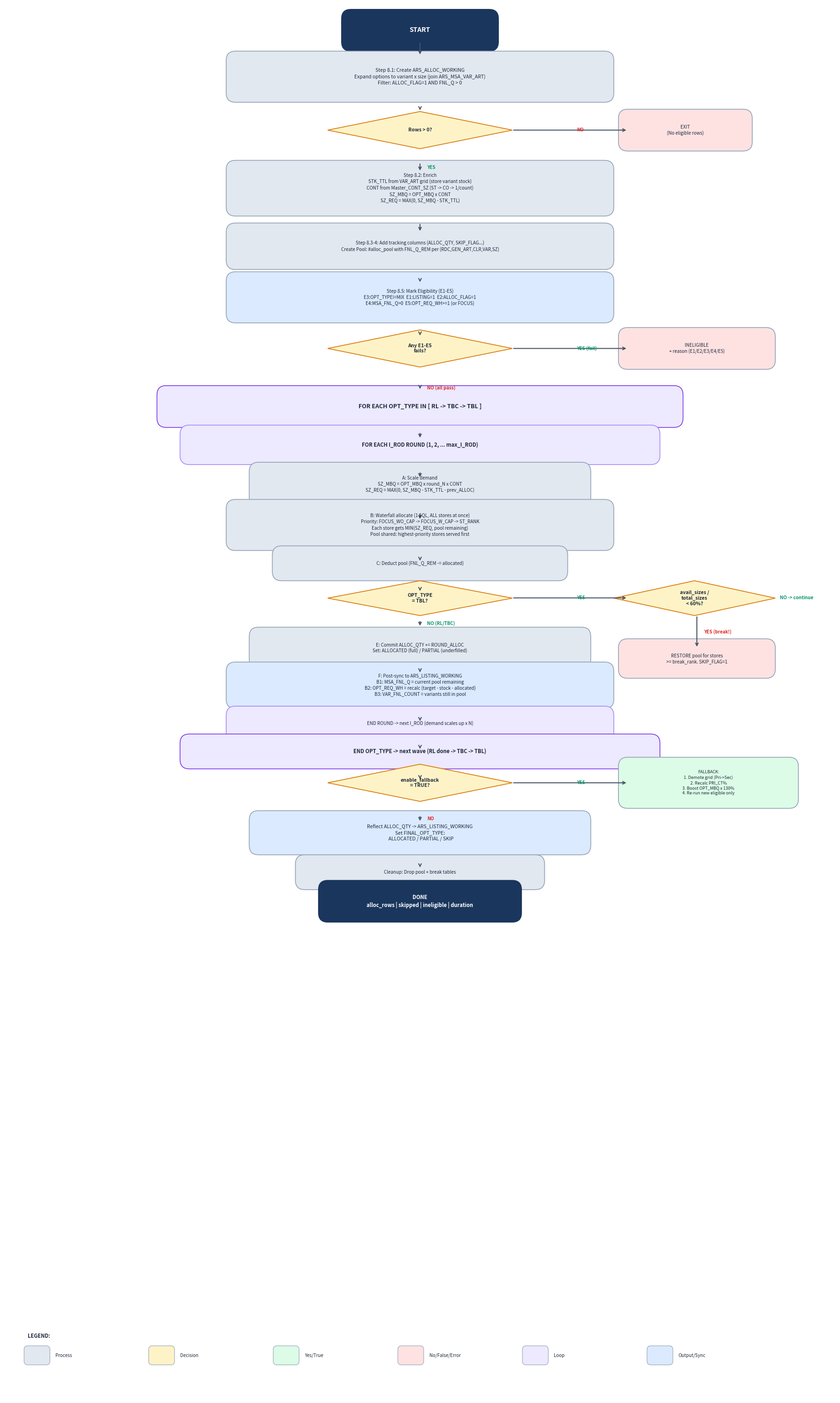

The matplotlib source for this figure:
import matplotlib
matplotlib.use('Agg')
import matplotlib.pyplot as plt
from matplotlib.patches import FancyBboxPatch

fig, ax = plt.subplots(1, 1, figsize=(18, 30))
ax.set_xlim(0, 18)
ax.set_ylim(0, 30)
ax.axis('off')
fig.patch.set_facecolor('white')

C_START = '#1a365d'
C_PROC = '#e2e8f0'
C_DEC = '#fef3c7'
C_YES = '#dcfce7'
C_NO = '#fee2e2'
C_LOOP = '#ede9fe'
C_OUT = '#dbeafe'
C_ARR = '#475569'
C_TXT = '#1e293b'

def box(x, y, w, h, text, color, border='#94a3b8', fs=8, bold=False):
    r = FancyBboxPatch((x, y), w, h, boxstyle="round,pad=0.2", facecolor=color, edgecolor=border, linewidth=1.2)
    ax.add_patch(r)
    ax.text(x+w/2, y+h/2, text, ha='center', va='center', fontsize=fs, color=C_TXT,
            fontweight='bold' if bold else 'normal', linespacing=1.3, fontfamily='sans-serif')

def diamond(x, y, w, h, text, color=C_DEC, fs=7.5):
    pts = [(x+w/2, y+h), (x+w, y+h/2), (x+w/2, y), (x, y+h/2)]
    ax.add_patch(plt.Polygon(pts, facecolor=color, edgecolor='#d97706', linewidth=1.2))
    ax.text(x+w/2, y+h/2, text, ha='center', va='center', fontsize=fs, color=C_TXT, fontweight='bold', linespacing=1.2)

def arr(x1, y1, x2, y2, label='', side='right', lc=None):
    ax.annotate('', xy=(x2, y2), xytext=(x1, y1), arrowprops=dict(arrowstyle='->', color=C_ARR, lw=1.5))
    if label:
        mx, my = (x1+x2)/2, (y1+y2)/2
        c = lc or ('#059669' if 'YES' in label.upper() else '#dc2626')
        ha = 'left' if side == 'right' else 'right'
        off = 0.15 if side == 'right' else -0.15
        ax.text(mx+off, my, label, fontsize=7, color=c, fontweight='bold', ha=ha, va='center')

# ═══ FLOWCHART ═══
Y = 29.2
box(7.5, Y, 3, 0.5, 'START', C_START, C_START, fs=10, bold=True)
ax.texts[-1].set_color('white')

Y -= 1; arr(9, 29.2, 9, Y+0.7)
box(5, Y-0.1, 8, 0.7, 'Step 8.1: Create ARS_ALLOC_WORKING\nExpand options to variant x size (join ARS_MSA_VAR_ART)\nFilter: ALLOC_FLAG=1 AND FNL_Q > 0', C_PROC, fs=7.5)

Y -= 1.2; arr(9, Y+0.8, 9, Y+0.7)
diamond(7, Y-0.1, 4, 0.8, 'Rows > 0?')
arr(11, Y+0.3, 13.5, Y+0.3, 'NO')
box(13.5, Y+0.05, 2.5, 0.5, 'EXIT\n(No eligible rows)', C_NO, fs=7)
Y -= 1.2; arr(9, Y+0.8, 9, Y+0.6, 'YES')

box(5, Y-0.15, 8, 0.8, 'Step 8.2: Enrich\nSTK_TTL from VAR_ART grid (store variant stock)\nCONT from Master_CONT_SZ (ST -> CO -> 1/count)\nSZ_MBQ = OPT_MBQ x CONT\nSZ_REQ = MAX(0, SZ_MBQ - STK_TTL)', C_PROC, fs=7)

Y -= 1.2; arr(9, Y+0.7, 9, Y+0.5)
box(5, Y-0.1, 8, 0.6, 'Step 8.3-4: Add tracking columns (ALLOC_QTY, SKIP_FLAG...)\nCreate Pool: #alloc_pool with FNL_Q_REM per (RDC,GEN_ART,CLR,VAR,SZ)', C_PROC, fs=7)

Y -= 1.1; arr(9, Y+0.6, 9, Y+0.5)
box(5, Y-0.15, 8, 0.7, 'Step 8.5: Mark Eligibility (E1-E5)\nE3:OPT_TYPE!=MIX  E1:LISTING=1  E2:ALLOC_FLAG=1\nE4:MSA_FNL_Q>0  E5:OPT_REQ_WH>=1 (or FOCUS)', C_OUT, fs=7)

Y -= 1.1; arr(9, Y+0.55, 9, Y+0.45)
diamond(7, Y-0.2, 4, 0.8, 'Any E1-E5\nfails?')
arr(11, Y+0.2, 13.5, Y+0.2, 'YES (fail)')
box(13.5, Y-0.05, 3, 0.5, 'INELIGIBLE\n+ reason (E1/E2/E3/E4/E5)', C_NO, fs=7)
Y -= 1.2; arr(9, Y+0.6, 9, Y+0.5, 'NO (all pass)')

# MAIN LOOP
box(3.5, Y-0.1, 11, 0.5, 'FOR EACH OPT_TYPE IN [ RL -> TBC -> TBL ]', C_LOOP, '#7c3aed', fs=9, bold=True)
Y -= 0.8; arr(9, Y+0.4, 9, Y+0.25)
box(4, Y-0.1, 10, 0.45, 'FOR EACH I_ROD ROUND (1, 2, ... max_I_ROD)', C_LOOP, '#a78bfa', fs=8, bold=True)

Y -= 0.8; arr(9, Y+0.35, 9, Y+0.2)
box(5.5, Y-0.2, 7, 0.55, 'A: Scale demand\nSZ_MBQ = OPT_MBQ x round_N x CONT\nSZ_REQ = MAX(0, SZ_MBQ - STK_TTL - prev_ALLOC)', C_PROC, fs=7)

Y -= 0.9; arr(9, Y+0.35, 9, Y+0.2)
box(5, Y-0.25, 8, 0.7, 'B: Waterfall allocate (1 SQL, ALL stores at once)\nPriority: FOCUS_WO_CAP -> FOCUS_W_CAP -> ST_RANK\nEach store gets MIN(SZ_REQ, pool remaining)\nPool shared: highest-priority stores served first', C_PROC, fs=7)

Y -= 0.8; arr(9, Y+0.2, 9, Y+0.1)
box(6, Y-0.1, 6, 0.35, 'C: Deduct pool (FNL_Q_REM -= allocated)', C_PROC, fs=7)

Y -= 0.85; arr(9, Y+0.4, 9, Y+0.3)
diamond(7, Y-0.2, 4, 0.75, 'OPT_TYPE\n= TBL?')

# TBL YES path
arr(11, Y+0.18, 13.5, Y+0.18, 'YES')
diamond(13.2, Y-0.2, 3.5, 0.75, 'avail_sizes /\ntotal_sizes\n< 60%?')
arr(15, Y-0.2, 15, Y-0.9, 'YES (break!)', side='right', lc='#dc2626')
box(13.5, Y-1.35, 3, 0.45, 'RESTORE pool for stores\n>= break_rank. SKIP_FLAG=1', C_NO, fs=7)
ax.text(16.8, Y+0.18, 'NO -> continue', fontsize=7, color='#059669', fontweight='bold', va='center')

# TBL NO path (RL/TBC skip validation)
Y -= 0.5; arr(9, Y+0.2, 9, Y+0.05, 'NO (RL/TBC)', lc='#059669')

Y -= 0.5
box(5.5, Y-0.15, 7, 0.5, 'E: Commit ALLOC_QTY += ROUND_ALLOC\nSet: ALLOCATED (full) / PARTIAL (underfilled)', C_PROC, fs=7)

Y -= 0.8; arr(9, Y+0.45, 9, Y+0.35)
box(5, Y-0.2, 8, 0.6, 'F: Post-sync to ARS_LISTING_WORKING\nB1: MSA_FNL_Q = current pool remaining\nB2: OPT_REQ_WH = recalc (target - stock - allocated)\nB3: VAR_FNL_COUNT = variants still in pool', C_OUT, fs=7)

Y -= 0.7; arr(9, Y+0.1, 9, Y)
box(5, Y-0.2, 8, 0.35, 'END ROUND -> next I_ROD (demand scales up x N)', C_LOOP, '#a78bfa', fs=7)

Y -= 0.55; arr(9, Y+0.05, 9, Y-0.05)
box(4, Y-0.25, 10, 0.35, 'END OPT_TYPE -> next wave (RL done -> TBC -> TBL)', C_LOOP, '#7c3aed', fs=8, bold=True)

# Fallback
Y -= 0.85; arr(9, Y+0.25, 9, Y+0.15)
diamond(7, Y-0.3, 4, 0.8, 'enable_fallback\n= TRUE?')

arr(11, Y+0.1, 13.5, Y+0.1, 'YES')
box(13.5, Y-0.25, 3.5, 0.7, 'FALLBACK:\n1. Demote grid (Pri->Sec)\n2. Recalc PRI_CT%\n3. Boost OPT_MBQ x 130%\n4. Re-run new eligible only', C_YES, fs=6.5)

Y -= 1.1; arr(9, Y+0.5, 9, Y+0.35, 'NO')

box(5.5, Y-0.15, 7, 0.55, 'Reflect ALLOC_QTY -> ARS_LISTING_WORKING\nSet FINAL_OPT_TYPE:\n  ALLOCATED / PARTIAL / SKIP', C_OUT, fs=7.5)

Y -= 0.8; arr(9, Y+0.25, 9, Y+0.15)
box(6.5, Y-0.1, 5, 0.35, 'Cleanup: Drop pool + break tables', C_PROC, fs=7)

Y -= 0.65; arr(9, Y+0.2, 9, Y+0.1)
box(7, Y-0.15, 4, 0.5, 'DONE\nalloc_rows | skipped | ineligible | duration', C_START, C_START, fs=8, bold=True)
ax.texts[-1].set_color('white')

# Legend
LY = 0.8
ax.text(0.5, LY+0.5, 'LEGEND:', fontsize=8, fontweight='bold', color=C_TXT)
for i, (c, l) in enumerate([(C_PROC,'Process'), (C_DEC,'Decision'), (C_YES,'Yes/True'),
                              (C_NO,'No/False/Error'), (C_LOOP,'Loop'), (C_OUT,'Output/Sync')]):
    r = FancyBboxPatch((0.5+i*2.7, LY), 0.4, 0.25, boxstyle="round,pad=0.08", facecolor=c, edgecolor='#94a3b8', linewidth=0.8)
    ax.add_patch(r)
    ax.text(1.1+i*2.7, LY+0.12, l, fontsize=7, color=C_TXT, va='center')

plt.tight_layout()
plt.savefig(r'D:\ars\Part8_Allocation_Flowchart.png', dpi=150, bbox_inches='tight', facecolor='white')
print('Saved: Part8_Allocation_Flowchart.png')
